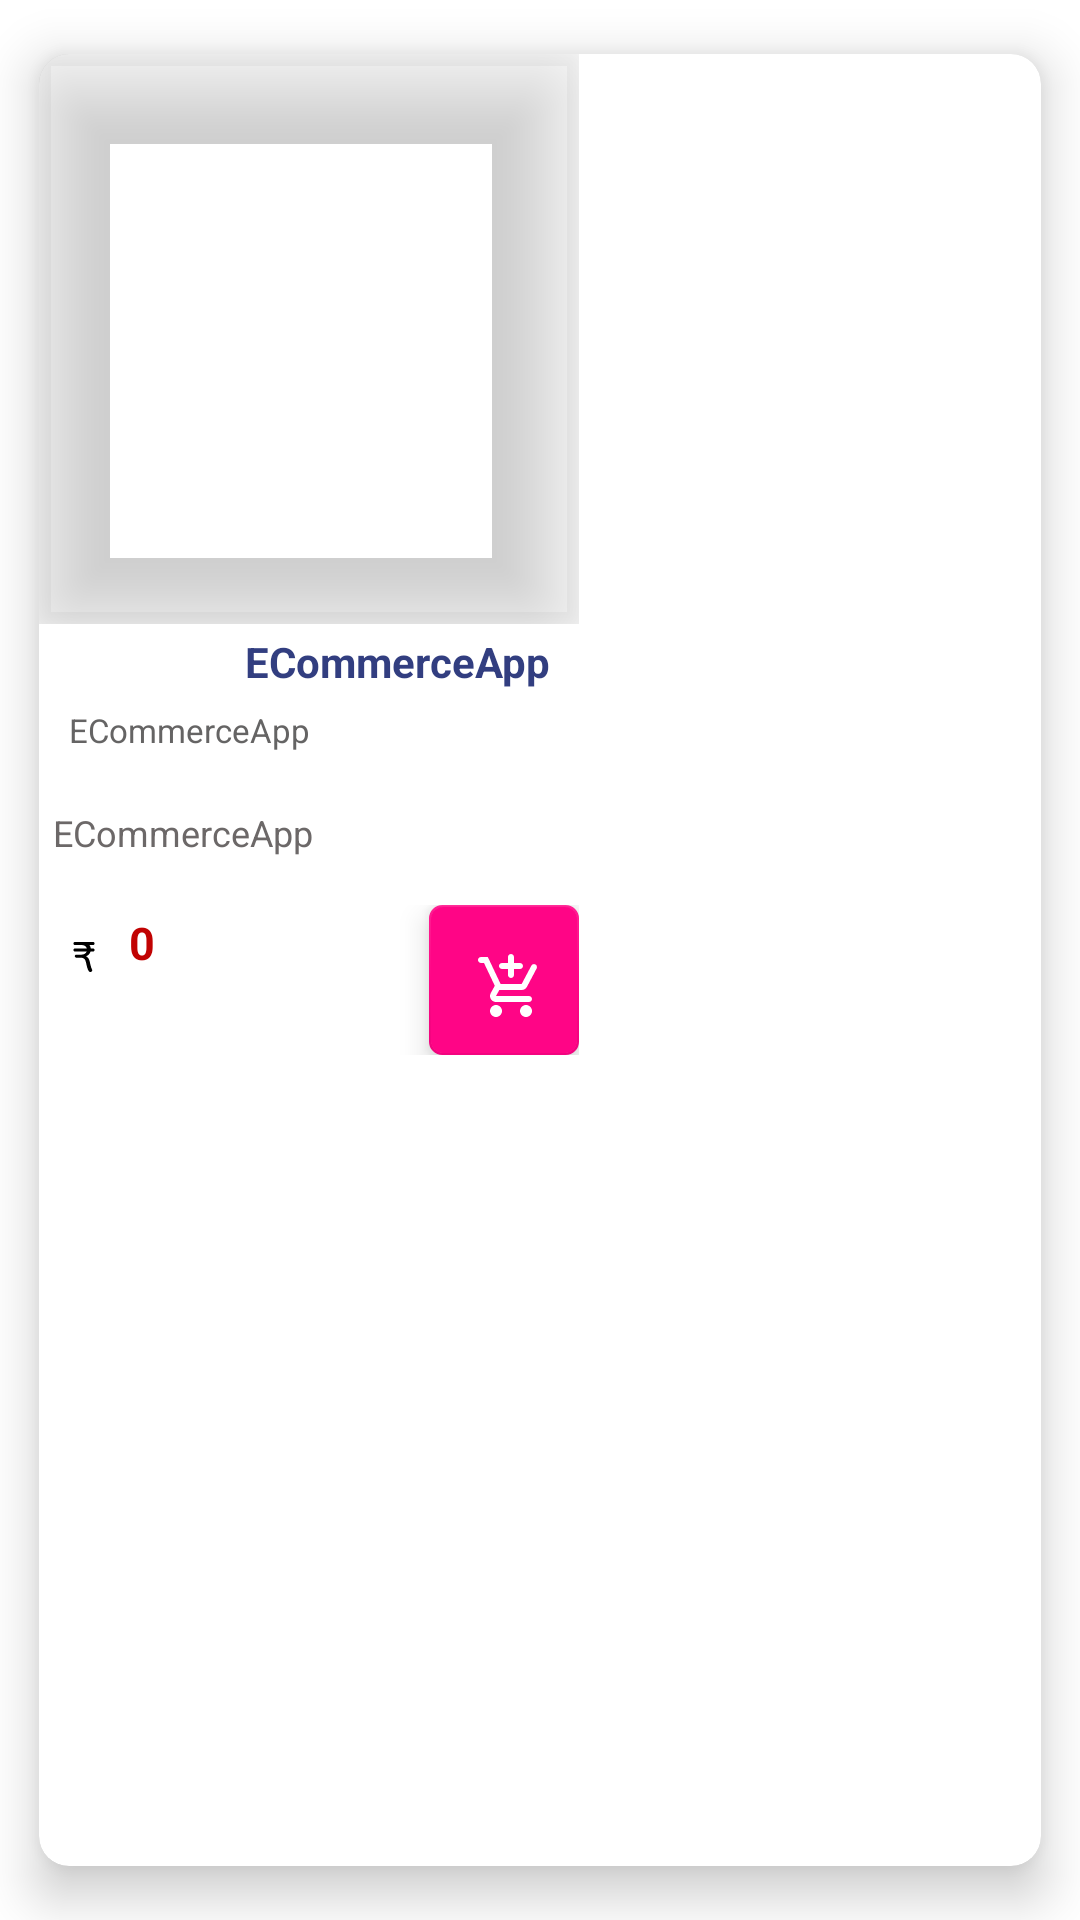

Write the Android layout XML for this screen, with the resource values it uses.
<!-- AndroidManifest.xml: application theme Theme.ECommerce -->
<!-- res/layout/card_items.xml -->
<?xml version="1.0" encoding="utf-8"?>
<androidx.cardview.widget.CardView xmlns:android="http://schemas.android.com/apk/res/android"
    android:layout_width="wrap_content"
    android:layout_height="wrap_content"
    xmlns:app="http://schemas.android.com/apk/res-auto"
    xmlns:card_view="http://schemas.android.com/tools"
    app:cardCornerRadius="@dimen/small_margin"
    app:cardElevation="@dimen/small_margin"
    app:cardUseCompatPadding="true"
    card_view:CardCornerRadius="@dimen/small_margin">

    <LinearLayout
        android:orientation="vertical"
        android:layout_width="wrap_content"
        android:layout_height="wrap_content">

        <LinearLayout
            android:orientation="horizontal"
            android:elevation="@dimen/fab_margin"
            android:layout_width="wrap_content"
            android:layout_height="wrap_content">

            <com.google.android.material.imageview.ShapeableImageView
                android:id="@+id/chImage"
                android:src="@drawable/avatar"
                android:scaleType="fitXY"
                android:padding="1dp"
                android:elevation="@dimen/fab_margin"
                app:shapeAppearanceOverlay="@style/CatSS"
                android:layout_height="@dimen/item_img_size"
                android:layout_width="@dimen/item_higth"/>


        </LinearLayout>

        <LinearLayout
            android:orientation="vertical"
            android:layout_gravity="bottom|end"
            android:gravity="bottom|end"
            android:elevation="@dimen/fab_margin"
            android:layout_width="wrap_content"
            android:layout_height="wrap_content">

            <TextView
                android:id="@+id/itemName"
                android:text="@string/app_name"
                android:textStyle="bold|normal"
                android:textColor="@color/blue"
                android:textSize="14sp"
                android:layout_gravity="end"
                android:gravity="end"
                android:paddingLeft="@dimen/small_margin"
                android:paddingRight="@dimen/small_margin"
                android:paddingTop="@dimen/margin_btn"
                android:paddingBottom="@dimen/margin_btn"
                android:textAppearance="@style/textStyle"
                android:layout_width="wrap_content"
                android:layout_height="wrap_content"/>

        </LinearLayout>

        <LinearLayout
            android:orientation="horizontal"
            android:layout_gravity="start"
            android:gravity="start"
            android:layout_width="match_parent"
            android:layout_height="wrap_content">

            <TextView
                android:id="@+id/desc"
                android:text="@string/app_name"
                android:textStyle="normal"
                android:textColor="@color/grey_mild"
                android:textSize="11sp"
                android:maxLines="2"
                android:layout_gravity="end"
                android:gravity="start"
                android:paddingLeft="@dimen/small_margin"
                android:paddingRight="@dimen/small_margin"
                android:paddingTop="@dimen/margin_btn"
                android:paddingBottom="@dimen/margin_btn"
                android:textAppearance="@style/textStyle"
                android:layout_width="wrap_content"
                android:layout_height="wrap_content"/>

        </LinearLayout>

        <LinearLayout
            android:orientation="horizontal"
            android:gravity="center"
            android:layout_gravity="center"
            android:layout_width="match_parent"
            android:layout_height="wrap_content">

            <TextView
                android:id="@+id/quality"
                android:layout_weight="1"
                android:layout_width="0dp"
                android:text="@string/app_name"
                android:textColor="@color/grey_2"
                android:textSize="12sp"
                android:layout_gravity="center"
                android:gravity="center"
                android:layout_height="wrap_content"/>

            <LinearLayout
                android:id="@+id/addLayout"
                android:orientation="horizontal"
                android:layout_gravity="end"
                android:gravity="end"
                android:visibility="invisible"
                android:layout_width="wrap_content"
                android:layout_height="wrap_content">

                <com.google.android.material.floatingactionbutton.FloatingActionButton
                    android:id="@+id/minusCard"
                    android:src="@drawable/ic_remove"
                    android:layout_gravity="bottom|end"
                    android:backgroundTint="@color/dot_dark_screen4"
                    android:elevation="@dimen/fab_margin"
                    android:padding="@dimen/small_margin"
                    app:maxImageSize="@dimen/small_margin"
                    android:layout_width="30dp"
                    android:layout_height="30dp"
                    app:fabCustomSize="30dp"
                    app:tint="@color/white"
                    app:fabSize="mini"/>

                <TextView
                    android:id="@+id/addText"
                    android:text="@string/Zero"
                    android:layout_margin="5dp"
                    android:textSize="11sp"
                    android:textColor="@color/white"
                    android:background="@drawable/switch_trcks"
                    android:paddingStart="@dimen/small_margin"
                    android:paddingEnd="@dimen/small_margin"
                    android:paddingTop="5dp"
                    android:paddingBottom="5dp"
                    android:layout_width="wrap_content"
                    android:layout_height="wrap_content"/>

            </LinearLayout>

        </LinearLayout>

        <LinearLayout
            android:orientation="horizontal"
            android:layout_gravity="bottom"
            android:gravity="bottom"
            android:layout_width="match_parent"
            android:layout_height="wrap_content">

            <LinearLayout
                android:layout_weight="1"
                android:orientation="horizontal"
                android:layout_width="0dp"
                android:layout_height="wrap_content">

                <ImageView
                    android:src="@drawable/ic_rupss"
                    android:padding="10dp"
                    android:gravity="center"
                    android:layout_width="30dp"
                    android:layout_height="30dp"/>

                <TextView
                    android:id="@+id/itemPrice"
                    android:layout_weight="1"
                    android:text="@string/Zero"
                    android:textSize="@dimen/smolltext"
                    android:layout_marginEnd="@dimen/fab_margin"
                    android:textStyle="bold|normal"
                    android:textColor="@color/red"
                    android:layout_width="0dp"
                    android:layout_height="wrap_content"
                    card_view:ignore="NestedWeights" />

                <com.google.android.material.floatingactionbutton.FloatingActionButton
                    android:id="@+id/chFav"
                    android:elevation="@dimen/fab_margin"
                    android:padding="@dimen/small_margin"
                    android:src="@drawable/ic_favorite"
                    android:layout_gravity="bottom|end"
                    app:backgroundTint="@color/bg_screen3"
                    app:maxImageSize="@dimen/fab_margin"
                    android:visibility="invisible"
                    android:layout_width="35dp"
                    android:layout_height="35dp"
                    app:fabCustomSize="35dp"
                    app:fabSize="mini"
                    app:tint="@color/white"/>

            </LinearLayout>

            <com.google.android.material.floatingactionbutton.FloatingActionButton
                android:id="@+id/addToCard"
                android:layout_width="50dp"
                android:layout_height="50dp"
                app:fabCustomSize="55dp"
                android:src="@drawable/ic_add_cart"
                android:layout_gravity="bottom|end"
                android:elevation="@dimen/fab_margin"
                android:padding="@dimen/small_margin"
                app:shapeAppearanceOverlay="@style/FabShape6"
                app:backgroundTint="@color/pink"
                app:tint="@color/white"/>

        </LinearLayout>



    </LinearLayout>

</androidx.cardview.widget.CardView>
<!-- resources referenced by this layout -->
<resources>
  <color name="bg_screen3">#3395ff</color>
  <color name="blue">#323E80</color>
  <color name="dot_dark_screen4">#a854d4</color>
  <color name="grey_2">#6C6868</color>
  <color name="grey_mild">#656464</color>
  <color name="pink">#FF0586</color>
  <color name="red">#C10202</color>
  <color name="white">#FFFFFFFF</color>
  <dimen name="fab_margin">16dp</dimen>
  <dimen name="item_higth">180dp</dimen>
  <dimen name="item_img_size">190dp</dimen>
  <dimen name="margin_btn">3dp</dimen>
  <dimen name="small_margin">10dp</dimen>
  <dimen name="smolltext">15sp</dimen>
  <!-- drawable ic_favorite (drawable) -->
  <?xml version="1.0" encoding="utf-8"?>
  <vector android:height="24dp" android:tint="#FFF7F5"
      android:viewportHeight="24" android:viewportWidth="24"
      android:width="24dp" xmlns:android="http://schemas.android.com/apk/res/android">
      <path android:fillColor="@android:color/white" android:pathData="M16.5,3c-1.74,0 -3.41,0.81 -4.5,2.09C10.91,3.81 9.24,3 7.5,3 4.42,3 2,5.42 2,8.5c0,3.78 3.4,6.86 8.55,11.54L12,21.35l1.45,-1.32C18.6,15.36 22,12.28 22,8.5 22,5.42 19.58,3 16.5,3zM12.1,18.55l-0.1,0.1 -0.1,-0.1C7.14,14.24 4,11.39 4,8.5 4,6.5 5.5,5 7.5,5c1.54,0 3.04,0.99 3.57,2.36h1.87C13.46,5.99 14.96,5 16.5,5c2,0 3.5,1.5 3.5,3.5 0,2.89 -3.14,5.74 -7.9,10.05z"/>
  </vector>
  <!-- drawable ic_remove (drawable) -->
  <?xml version="1.0" encoding="utf-8"?>
  <vector android:height="24dp" android:tint="@color/blue"
      android:viewportHeight="24" android:viewportWidth="24"
      android:width="24dp" xmlns:android="http://schemas.android.com/apk/res/android">
      <path android:fillColor="@android:color/white" android:pathData="M19,13H5v-2h14v2z"/>
  </vector>
  <!-- drawable switch_trcks (drawable) -->
  <?xml version="1.0" encoding="utf-8"?>
  <shape xmlns:android="http://schemas.android.com/apk/res/android"
      android:shape="rectangle"
      >
      <stroke android:width="2dp" android:color="@color/bg_screen1"/>
      <corners android:radius="50dp"/>
      <solid android:color="@color/bg_screen1"/>
  
  </shape>
  <string name="Zero">0</string>
  <string name="app_name">ECommerceApp</string>
  <style name="Theme.ECommerce" parent="Theme.MaterialComponents.DayNight.DarkActionBar">
          
          <item name="colorPrimary">@color/purple_500</item>
          <item name="colorPrimaryVariant">@color/purple_700</item>
          <item name="colorOnPrimary">@color/white</item>
          
          <item name="colorSecondary">@color/teal_200</item>
          <item name="colorSecondaryVariant">@color/teal_700</item>
          <item name="colorOnSecondary">@color/black</item>
          <item name="windowActionBar">false</item>
          <item name="windowNoTitle">true</item>
          <item name="android:windowFullscreen">true</item>
          
          <item name="android:statusBarColor" tools:targetApi="l">?attr/colorPrimaryVariant</item>
          
      </style>
  <color name="bg_screen1">#f64c73</color>
  <color name="purple_500">#FF6200EE</color>
  <color name="purple_700">#FF3700B3</color>
  <color name="teal_200">#FF03DAC5</color>
  <color name="teal_700">#FF018786</color>
  <color name="black">#FF000000</color>
</resources>
